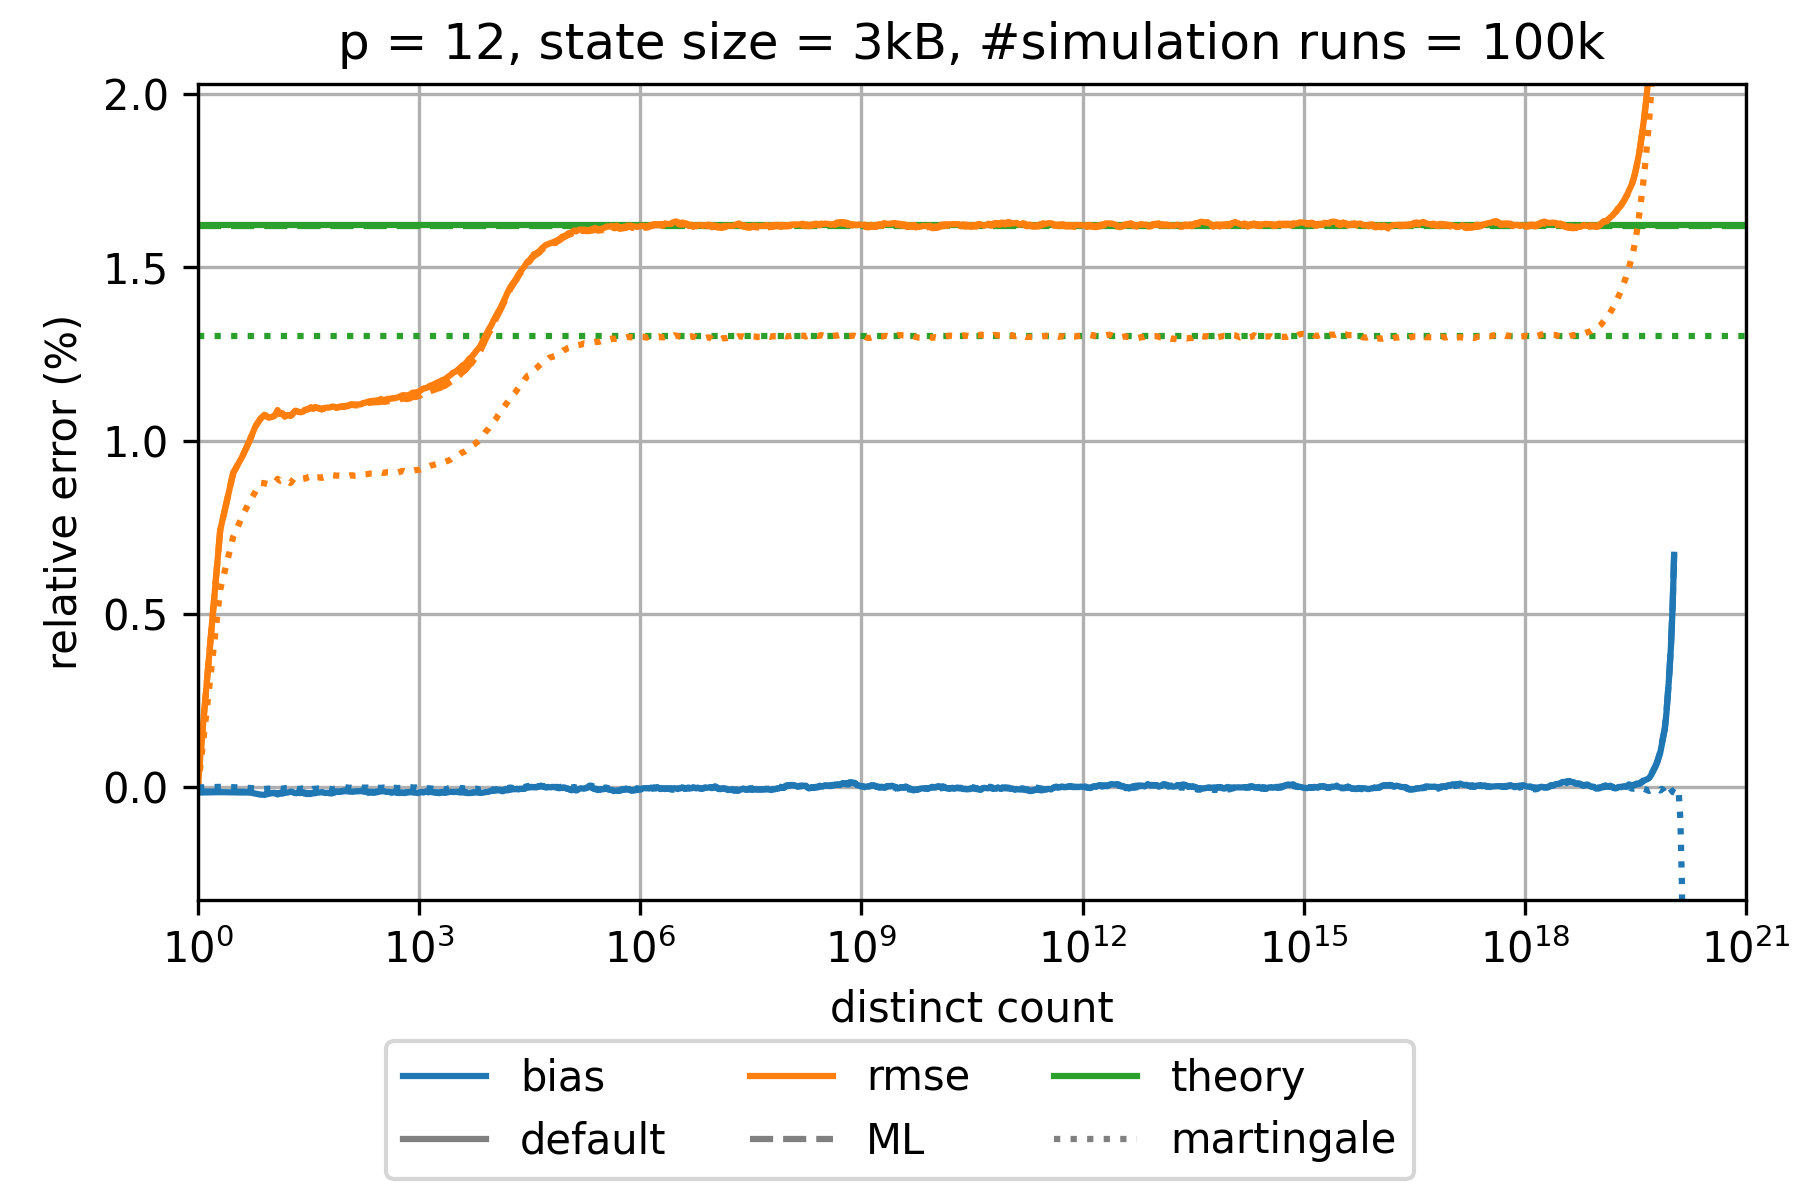

Data behind this chart, as committed beside it:
sketch_name=hyperloglog; p=12; num_cycles=100000; large_scale_simulation_mode_distinct_cou…
distinct count; relative bias default; relative rmse default; theoretical relative standard error defa…; relative bias martingale; relative rmse martingale; theoretical relative standard error mart…; relative bias maximum likelihood; relative rmse maximum likelihood; theoretical relative standard error maxi…; relative bias corrected raw; relative rmse corrected raw; theoretical relative standard error corr…
1.0; -1.4775196256277913E-4; 1.4775196329826803E-4; 0.01623; 0.0; 0.0; 0.01301; -1.2433421440943149E-4; 1.4045795295120907E-4; 0.0162; -1.4775196256277913E-4; 1.4775196329826803E-4; 0.01623
2.0; -1.3565716447662591E-4; 0.007417; 0.01623; 1.6438228901954084E-5; 0.005702; 0.01301; -1.1226671205733478E-4; 0.007417; 0.0162; -1.3565716447662591E-4; 0.007417; 0.01623
3.0; -1.4234536474946736E-4; 0.009069; 0.01623; 6.154118392923406E-6; 0.007227; 0.01301; -1.2702126362142162E-4; 0.009069; 0.0162; -1.4234536474946736E-4; 0.009069; 0.01623
4.0; -1.465214742567087E-4; 0.009552; 0.01623; -8.415242293400627E-7; 0.007826; 0.01301; -1.2332314291507121E-4; 0.009552; 0.0162; -1.465214742567087E-4; 0.009552; 0.01623
5.0; -1.436298990167122E-4; 0.009998; 0.01623; -1.4517147031787309E-5; 0.008244; 0.01301; -1.362464043917256E-4; 0.009996; 0.0162; -1.436298990167122E-4; 0.009998; 0.01623
6.0; -1.7797820355622265E-4; 0.01041; 0.01623; -2.9864284691923316E-5; 0.008526; 0.01301; -1.6281823305686256E-4; 0.01041; 0.0162; -1.7797820355622265E-4; 0.01041; 0.01623
7.0; -2.0570838936590858E-4; 0.01063; 0.01623; -5.049031203113274E-5; 0.008787; 0.01301; -1.7971156537082038E-4; 0.01063; 0.0162; -2.0570838936590858E-4; 0.01063; 0.01623
8.0; -2.1363599134650884E-4; 0.01075; 0.01623; -4.562796636099616E-5; 0.008774; 0.01301; -1.9052715024064681E-4; 0.01075; 0.0162; -2.1363599134650884E-4; 0.01075; 0.01623
9.0; -1.840075124002811E-4; 0.01068; 0.01623; -3.5996318940778E-5; 0.008747; 0.01301; -1.7050996516996804E-4; 0.01067; 0.0162; -1.840075124002811E-4; 0.01068; 0.01623
10.0; -1.6587506058137456E-4; 0.01069; 0.01623; -3.503396120917534E-5; 0.008771; 0.01301; -1.584753970544195E-4; 0.01069; 0.0162; -1.6587506058137456E-4; 0.01069; 0.01623
11.0; -1.6351183514624646E-4; 0.01072; 0.01623; -3.12965650163469E-5; 0.008773; 0.01301; -1.5430067980155E-4; 0.01072; 0.0162; -1.6351183514624646E-4; 0.01072; 0.01623
12.0; -2.0146576439749263E-4; 0.01089; 0.01623; -4.8836359555545566E-5; 0.008902; 0.01301; -1.8610241802342087E-4; 0.01088; 0.0162; -2.0146576439749263E-4; 0.01089; 0.01623
13.0; -1.7379712118290865E-4; 0.01077; 0.01623; -3.34528363657915E-5; 0.008844; 0.01301; -1.515215939439099E-4; 0.01077; 0.0162; -1.7379712118290865E-4; 0.01077; 0.01623
14.0; -1.8022750470430513E-4; 0.01079; 0.01623; -3.9418406740139813E-5; 0.008875; 0.01301; -1.540866622160259E-4; 0.01079; 0.0162; -1.8022750470430513E-4; 0.01079; 0.01623
15.0; -1.5145016945288943E-4; 0.0107; 0.01623; -2.172459152439266E-5; 0.008813; 0.01301; -1.250773577674827E-4; 0.0107; 0.0162; -1.5145016945288943E-4; 0.0107; 0.01623
16.0; -1.5040252283802486E-4; 0.01074; 0.01623; -2.3003702836738732E-5; 0.008825; 0.01301; -1.2712911620432909E-4; 0.01074; 0.0162; -1.5040252283802486E-4; 0.01074; 0.01623
17.0; -1.3890245932831057E-4; 0.01074; 0.01623; -1.2205864642594198E-5; 0.008811; 0.01301; -1.2068127679964429E-4; 0.01074; 0.0162; -1.3890245932831057E-4; 0.01074; 0.01623
18.0; -1.2168390264520529E-4; 0.01072; 0.01623; -8.190438212263432E-7; 0.008781; 0.01301; -1.0832326810418237E-4; 0.01072; 0.0162; -1.2168390264520529E-4; 0.01072; 0.01623
19.0; -1.2730969472086448E-4; 0.01076; 0.01623; -1.6365717861192734E-5; 0.008848; 0.01301; -1.1792818293078482E-4; 0.01076; 0.0162; -1.2730969472086448E-4; 0.01076; 0.01623
20.0; -1.562491944974757E-4; 0.01083; 0.01623; -3.928709471854752E-5; 0.00891; 0.01301; -1.4885941503870728E-4; 0.01083; 0.0162; -1.562491944974757E-4; 0.01083; 0.01623
21.0; -1.6350685311883635E-4; 0.01087; 0.01623; -3.7477503190244E-5; 0.008914; 0.01301; -1.5624237438471522E-4; 0.01086; 0.0162; -1.6350685311883635E-4; 0.01087; 0.01623
22.0; -1.6348008750694586E-4; 0.01086; 0.01623; -4.8054334375321794E-5; 0.008926; 0.01301; -1.550581827479657E-4; 0.01085; 0.0162; -1.6348008750694586E-4; 0.01086; 0.01623
23.0; -1.546610521238826E-4; 0.01083; 0.01623; -4.149067656478361E-5; 0.008907; 0.01301; -1.4344423579125678E-4; 0.01083; 0.0162; -1.546610521238826E-4; 0.01083; 0.01623
24.0; -1.6117048928490158E-4; 0.01083; 0.01623; -4.417093076627889E-5; 0.008919; 0.01301; -1.463504355943934E-4; 0.01083; 0.0162; -1.6117048928490158E-4; 0.01083; 0.01623
25.0; -1.5614981283859985E-4; 0.01082; 0.01623; -3.652025290859051E-5; 0.008899; 0.01301; -1.3775462636493656E-4; 0.01082; 0.0162; -1.5614981283859985E-4; 0.01082; 0.01623
26.0; -1.5244860010071558E-4; 0.01083; 0.01623; -3.015334897813276E-5; 0.008903; 0.01301; -1.30902822042032E-4; 0.01083; 0.0162; -1.5244860010071558E-4; 0.01083; 0.01623
27.0; -1.622072362973247E-4; 0.01085; 0.01623; -3.460231140737538E-5; 0.008909; 0.01301; -1.3797216318612785E-4; 0.01084; 0.0162; -1.622072362973247E-4; 0.01085; 0.01623
28.0; -1.8012470979964016E-4; 0.01089; 0.01623; -4.512321451789326E-5; 0.008923; 0.01301; -1.544448536456685E-4; 0.01089; 0.0162; -1.8012470979964016E-4; 0.01089; 0.01623
29.0; -1.8021135948415994E-4; 0.01089; 0.01623; -4.2388121850992676E-5; 0.008914; 0.01301; -1.540615961062342E-4; 0.01089; 0.0162; -1.8021135948415994E-4; 0.01089; 0.01623
30.0; -1.910383533074416E-4; 0.01091; 0.01623; -4.714441398134812E-5; 0.008925; 0.01301; -1.6553751538000107E-4; 0.01091; 0.0162; -1.910383533074416E-4; 0.01091; 0.01623
31.0; -1.8756666210747091E-4; 0.01091; 0.01623; -5.8027279596147096E-5; 0.008954; 0.01301; -1.6338874709968316E-4; 0.01091; 0.0162; -1.8756666210747091E-4; 0.01091; 0.01623
32.0; -1.828823079229916E-4; 0.01093; 0.01623; -5.247505393622643E-5; 0.008962; 0.01301; -1.607532081849624E-4; 0.01092; 0.0162; -1.828823079229916E-4; 0.01093; 0.01623
33.0; -1.8946036799245638E-4; 0.01095; 0.01623; -6.244330563656869E-5; 0.008977; 0.01301; -1.6960271714071992E-4; 0.01094; 0.0162; -1.8946036799245638E-4; 0.01095; 0.01623
34.0; -1.8751865657318754E-4; 0.01097; 0.01623; -6.172097131990162E-5; 0.008996; 0.01301; -1.7040919351512496E-4; 0.01096; 0.0162; -1.8751865657318754E-4; 0.01097; 0.01623
35.0; -1.750801388245197E-4; 0.01094; 0.01623; -5.467597861198382E-5; 0.008972; 0.01301; -1.6042324704493502E-4; 0.01094; 0.0162; -1.750801388245197E-4; 0.01094; 0.01623
36.0; -1.674728431601402E-4; 0.01094; 0.01623; -5.607452135343627E-5; 0.008976; 0.01301; -1.5520388558393726E-4; 0.01093; 0.0162; -1.674728431601402E-4; 0.01094; 0.01623
37.0; -1.6610075707611209E-4; 0.01094; 0.01623; -4.1042978241558204E-5; 0.008941; 0.01301; -1.5604085096815502E-4; 0.01093; 0.0162; -1.6610075707611209E-4; 0.01094; 0.01623
38.0; -1.660856246270348E-4; 0.01095; 0.01623; -4.5292120601637136E-5; 0.00895; 0.01301; -1.5759388553702254E-4; 0.01094; 0.0162; -1.660856246270348E-4; 0.01095; 0.01623
39.0; -1.6613486753743302E-4; 0.01097; 0.01623; -4.618297711189987E-5; 0.008966; 0.01301; -1.588248872087297E-4; 0.01097; 0.0162; -1.6613486753743302E-4; 0.01097; 0.01623
40.0; -1.5647639190066287E-4; 0.01096; 0.01623; -3.567507617359261E-5; 0.008947; 0.01301; -1.5009183041145616E-4; 0.01095; 0.0162; -1.5647639190066287E-4; 0.01096; 0.01623
42.0; -1.3880184796450425E-4; 0.01095; 0.01623; -3.2110286154096454E-5; 0.008949; 0.01301; -1.3265401977675937E-4; 0.01094; 0.0162; -1.3880184796450425E-4; 0.01095; 0.01623
44.0; -1.461037577974585E-4; 0.01094; 0.01623; -3.561361234952975E-5; 0.008941; 0.01301; -1.3829394460072592E-4; 0.01093; 0.0162; -1.461037577974585E-4; 0.01094; 0.01623
46.0; -1.4192711254382717E-4; 0.01093; 0.01623; -4.0008888451044465E-5; 0.008941; 0.01301; -1.3063189854031063E-4; 0.01092; 0.0162; -1.4192711254382717E-4; 0.01093; 0.01623
48.0; -1.3254417766879768E-4; 0.01091; 0.01623; -3.027196070985316E-5; 0.008929; 0.01301; -1.1760155341757534E-4; 0.0109; 0.0162; -1.3254417766879768E-4; 0.01091; 0.01623
50.0; -1.423644530030305E-4; 0.01094; 0.01623; -3.169869973840003E-5; 0.008949; 0.01301; -1.2387038177190426E-4; 0.01093; 0.0162; -1.423644530030305E-4; 0.01094; 0.01623
52.0; -1.5900840514077266E-4; 0.01094; 0.01623; -4.165650836019319E-5; 0.008958; 0.01301; -1.3718384845864175E-4; 0.01093; 0.0162; -1.5900840514077266E-4; 0.01094; 0.01623
54.0; -1.5921833170672606E-4; 0.01095; 0.01623; -3.642530380912342E-5; 0.008954; 0.01301; -1.349618437296406E-4; 0.01094; 0.0162; -1.5921833170672606E-4; 0.01095; 0.01623
56.0; -1.55317699421556E-4; 0.01096; 0.01623; -3.365375802922143E-5; 0.008959; 0.01301; -1.2940683708769304E-4; 0.01095; 0.0162; -1.55317699421556E-4; 0.01096; 0.01623
58.0; -1.5317481398199304E-4; 0.01096; 0.01623; -3.46644576683355E-5; 0.008963; 0.01301; -1.2685113243983615E-4; 0.01094; 0.0162; -1.5317481398199304E-4; 0.01096; 0.01623
60.0; -1.681205068878548E-4; 0.01096; 0.01623; -4.396559632520276E-5; 0.008975; 0.01301; -1.4221877018874096E-4; 0.01095; 0.0162; -1.681205068878548E-4; 0.01096; 0.01623
62.0; -1.646828113242536E-4; 0.01096; 0.01623; -4.155047901020999E-5; 0.008982; 0.01301; -1.399919174626663E-4; 0.01095; 0.0162; -1.646828113242536E-4; 0.01096; 0.01623
65.0; -1.7441980256246436E-4; 0.01098; 0.01623; -5.60656749170874E-5; 0.009009; 0.01301; -1.52296970363609E-4; 0.01097; 0.0162; -1.7441980256246436E-4; 0.01098; 0.01623
68.0; -1.6132486135495244E-4; 0.01098; 0.01623; -5.0791727886994556E-5; 0.00901; 0.01301; -1.4256324429850865E-4; 0.01097; 0.0162; -1.6132486135495244E-4; 0.01098; 0.01623
71.0; -1.4862605558920122E-4; 0.01098; 0.01623; -4.0609401980968616E-5; 0.009004; 0.01301; -1.333282621539927E-4; 0.01097; 0.0162; -1.4862605558920122E-4; 0.01098; 0.01623
74.0; -1.3012233626336097E-4; 0.01097; 0.01623; -2.9144259471430386E-5; 0.008993; 0.01301; -1.1880943430168062E-4; 0.01095; 0.0162; -1.3012233626336097E-4; 0.01097; 0.01623
77.0; -1.2451359417186593E-4; 0.01097; 0.01623; -2.892877569281272E-5; 0.008994; 0.01301; -1.1580596946583384E-4; 0.01095; 0.0162; -1.2451359417186593E-4; 0.01097; 0.01623
80.0; -1.3004770525648206E-4; 0.01097; 0.01623; -2.768890878901319E-5; 0.008996; 0.01301; -1.2190814111060614E-4; 0.01096; 0.0162; -1.3004770525648206E-4; 0.01097; 0.01623
84.0; -1.2965042505898812E-4; 0.01098; 0.01623; -3.1214658318143545E-5; 0.008993; 0.01301; -1.220244592526146E-4; 0.01097; 0.0162; -1.2965042505898812E-4; 0.01098; 0.01623
88.0; -1.1338223806970729E-4; 0.011; 0.01623; -1.980023333143778E-5; 0.00899; 0.01301; -1.0400890013932393E-4; 0.01098; 0.0162; -1.1338223806970729E-4; 0.011; 0.01623
... 902 more rows
